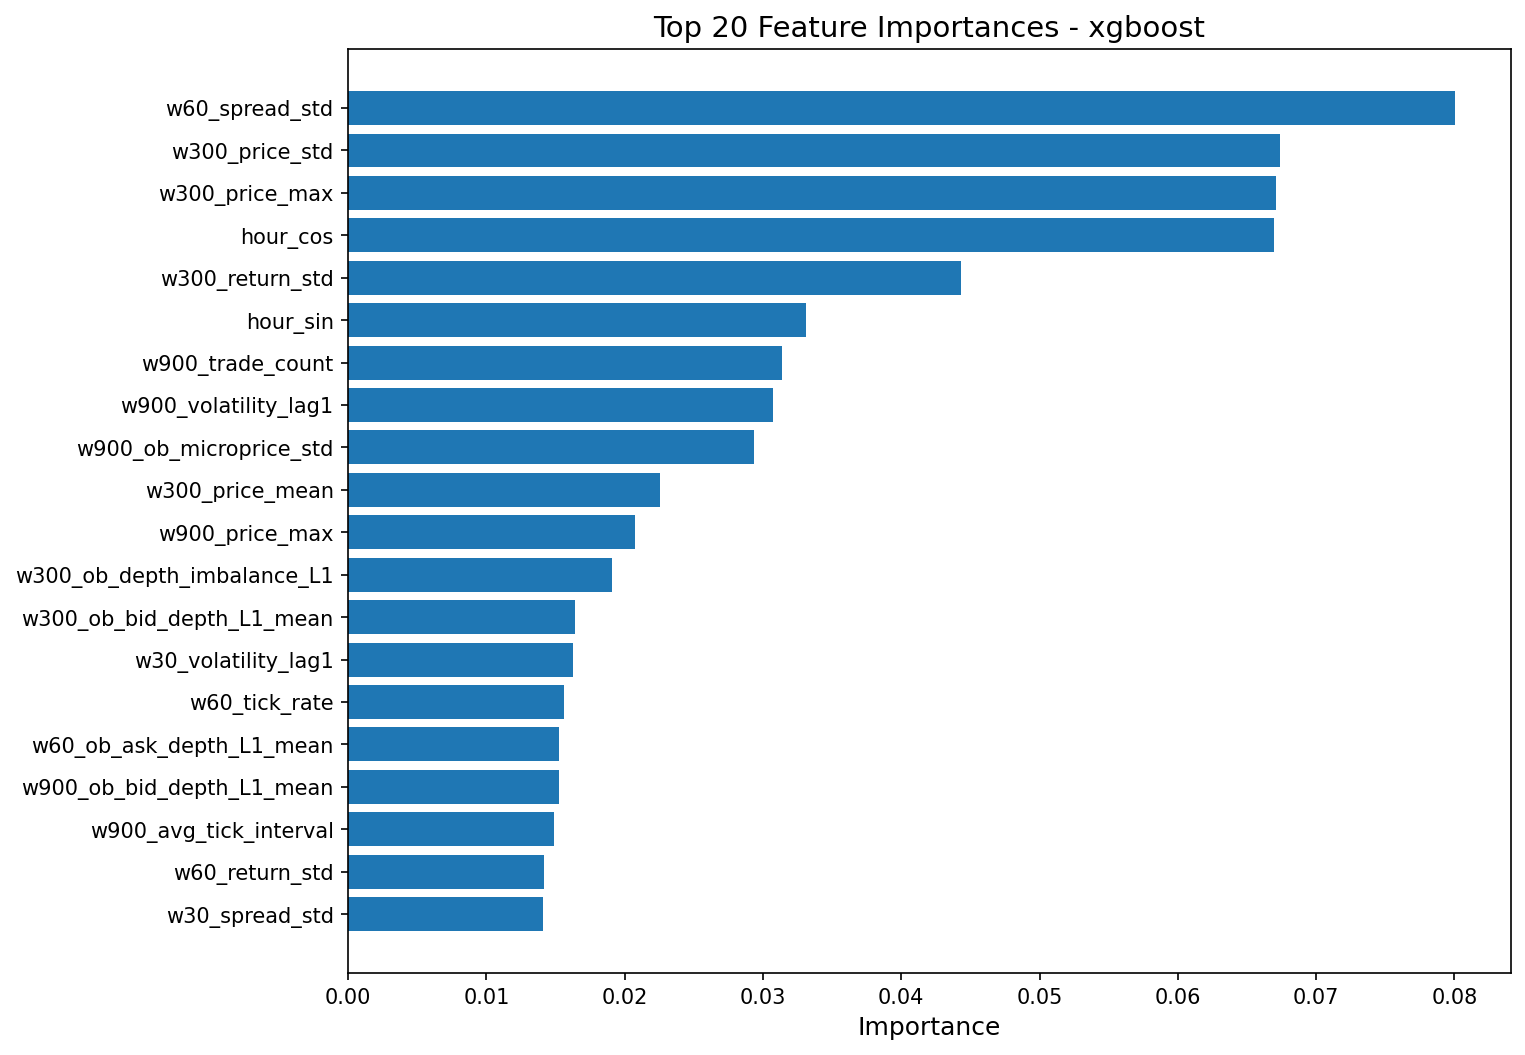

The file beside this chart, header and first rows:
feature, importance
w60_spread_std, 0.08007
w300_price_std, 0.06739
w300_price_max, 0.06712
hour_cos, 0.06698
w300_return_std, 0.0443
hour_sin, 0.03314
w900_trade_count, 0.0314
w900_volatility_lag1, 0.03073
w900_ob_microprice_std, 0.02933
w300_price_mean, 0.02256
w900_price_max, 0.02075
w300_ob_depth_imbalance_L1, 0.01904
w300_ob_bid_depth_L1_mean, 0.0164
w30_volatility_lag1, 0.01625
w60_tick_rate, 0.01559
w60_ob_ask_depth_L1_mean, 0.01525
w900_ob_bid_depth_L1_mean, 0.01523
w900_avg_tick_interval, 0.01491
w60_return_std, 0.01418
w30_spread_std, 0.01406
w900_price_mean, 0.01405
w300_ob_microprice_std, 0.01338
w300_avg_tick_interval, 0.01315
w900_ob_microprice_mean, 0.01271
w60_price_mean, 0.01196
w60_return_kurt, 0.01106
w300_volatility_lag1, 0.01079
w60_price_min, 0.009086
w900_price_trend, 0.008983
w30_price_min, 0.008867
w300_spread_mean, 0.008726
w300_trade_count, 0.00848
w300_tick_interval_std, 0.007965
w60_ob_microprice_mean, 0.007635
w60_price_range, 0.007561
w900_ob_ask_depth_L1_mean, 0.007311
w60_trade_volume, 0.007259
w900_return_std, 0.007195
w900_price_std, 0.006904
w300_return_skew, 0.006542
w60_avg_trade_size, 0.006223
w60_avg_tick_interval, 0.006147
w300_price_range, 0.006084
w30_ob_ask_depth_L1_mean, 0.005934
w60_price_std, 0.005926
w900_avg_trade_size, 0.005882
w300_return_kurt, 0.005739
w900_return_kurt, 0.005622
w60_return_skew, 0.005466
w30_return_std, 0.005395
w900_tick_rate, 0.005094
w900_price_momentum, 0.005062
w900_spread_std, 0.004739
w30_trade_count, 0.004623
w60_ob_microprice_std, 0.004481
w300_spread_std, 0.004196
w300_tick_rate, 0.004144
w300_price_trend, 0.003911
w900_spread_mean, 0.00369
w300_trade_volume, 0.003602
... 51 more rows
